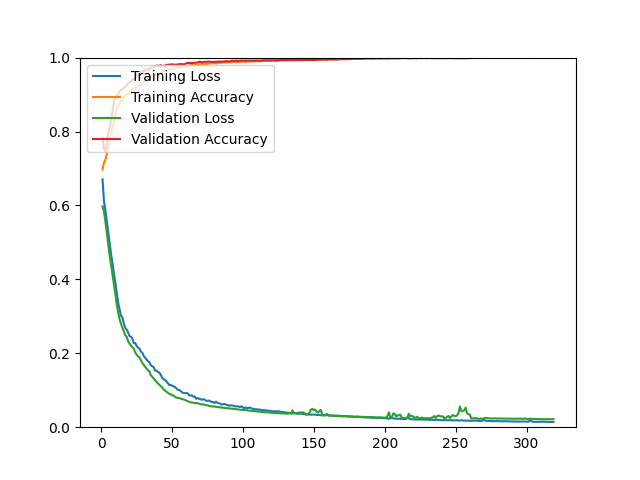

The data file committed next to this chart (first rows):
epoch, loss, acc, val_loss, val_acc
1, 0.6706, 0.6974, 0.5976, 0.7831
2, 0.6113, 0.7154, 0.5833, 0.7514
3, 0.5875, 0.7236, 0.5568, 0.7457
4, 0.5574, 0.7385, 0.5260, 0.7669
5, 0.5265, 0.7580, 0.4941, 0.7961
6, 0.4965, 0.7706, 0.4653, 0.8115
7, 0.4682, 0.7932, 0.4392, 0.8318
8, 0.4441, 0.8091, 0.4145, 0.8538
9, 0.4161, 0.8262, 0.3882, 0.8814
10, 0.3907, 0.8432, 0.3613, 0.8928
11, 0.3646, 0.8608, 0.3324, 0.8968
12, 0.3371, 0.8671, 0.3109, 0.9001
13, 0.3187, 0.8749, 0.2924, 0.9082
14, 0.3015, 0.8842, 0.2798, 0.9123
15, 0.2973, 0.8831, 0.2694, 0.9139
16, 0.2803, 0.8915, 0.2600, 0.9188
17, 0.2689, 0.8971, 0.2486, 0.9204
18, 0.2642, 0.8998, 0.2446, 0.9253
19, 0.2567, 0.9011, 0.2329, 0.9310
20, 0.2465, 0.9067, 0.2265, 0.9326
21, 0.2446, 0.9088, 0.2215, 0.9358
22, 0.2409, 0.9142, 0.2162, 0.9407
23, 0.2272, 0.9175, 0.2132, 0.9415
24, 0.2279, 0.9172, 0.2026, 0.9472
25, 0.2204, 0.9203, 0.1965, 0.9569
26, 0.2154, 0.9233, 0.1919, 0.9513
27, 0.2130, 0.9236, 0.1892, 0.9513
28, 0.2049, 0.9273, 0.1816, 0.9586
29, 0.2016, 0.9309, 0.1742, 0.9618
30, 0.1931, 0.9350, 0.1693, 0.9634
31, 0.1880, 0.9362, 0.1634, 0.9667
32, 0.1831, 0.9403, 0.1591, 0.9675
33, 0.1786, 0.9429, 0.1538, 0.9699
34, 0.1762, 0.9419, 0.1512, 0.9659
35, 0.1676, 0.9445, 0.1409, 0.9724
36, 0.1651, 0.9457, 0.1363, 0.9748
37, 0.1627, 0.9478, 0.1316, 0.9756
38, 0.1533, 0.9533, 0.1274, 0.9748
39, 0.1534, 0.9518, 0.1225, 0.9781
40, 0.1492, 0.9528, 0.1183, 0.9781
41, 0.1479, 0.9545, 0.1154, 0.9773
42, 0.1421, 0.9570, 0.1108, 0.9797
43, 0.1348, 0.9614, 0.1082, 0.9756
44, 0.1296, 0.9630, 0.1024, 0.9781
45, 0.1285, 0.9635, 0.0998, 0.9781
46, 0.1244, 0.9637, 0.0961, 0.9805
47, 0.1191, 0.9661, 0.0935, 0.9805
48, 0.1141, 0.9683, 0.0902, 0.9813
49, 0.1150, 0.9666, 0.0890, 0.9805
50, 0.1120, 0.9687, 0.0861, 0.9821
51, 0.1105, 0.9709, 0.0860, 0.9813
52, 0.1086, 0.9698, 0.0827, 0.9805
53, 0.1057, 0.9712, 0.0801, 0.9813
54, 0.1012, 0.9727, 0.0795, 0.9813
55, 0.1007, 0.9739, 0.0790, 0.9821
56, 0.0984, 0.9727, 0.0772, 0.9829
57, 0.0946, 0.9756, 0.0763, 0.9821
58, 0.0924, 0.9767, 0.0755, 0.9821
59, 0.0922, 0.9760, 0.0735, 0.9821
60, 0.0923, 0.9760, 0.0722, 0.9846
... 259 more rows
